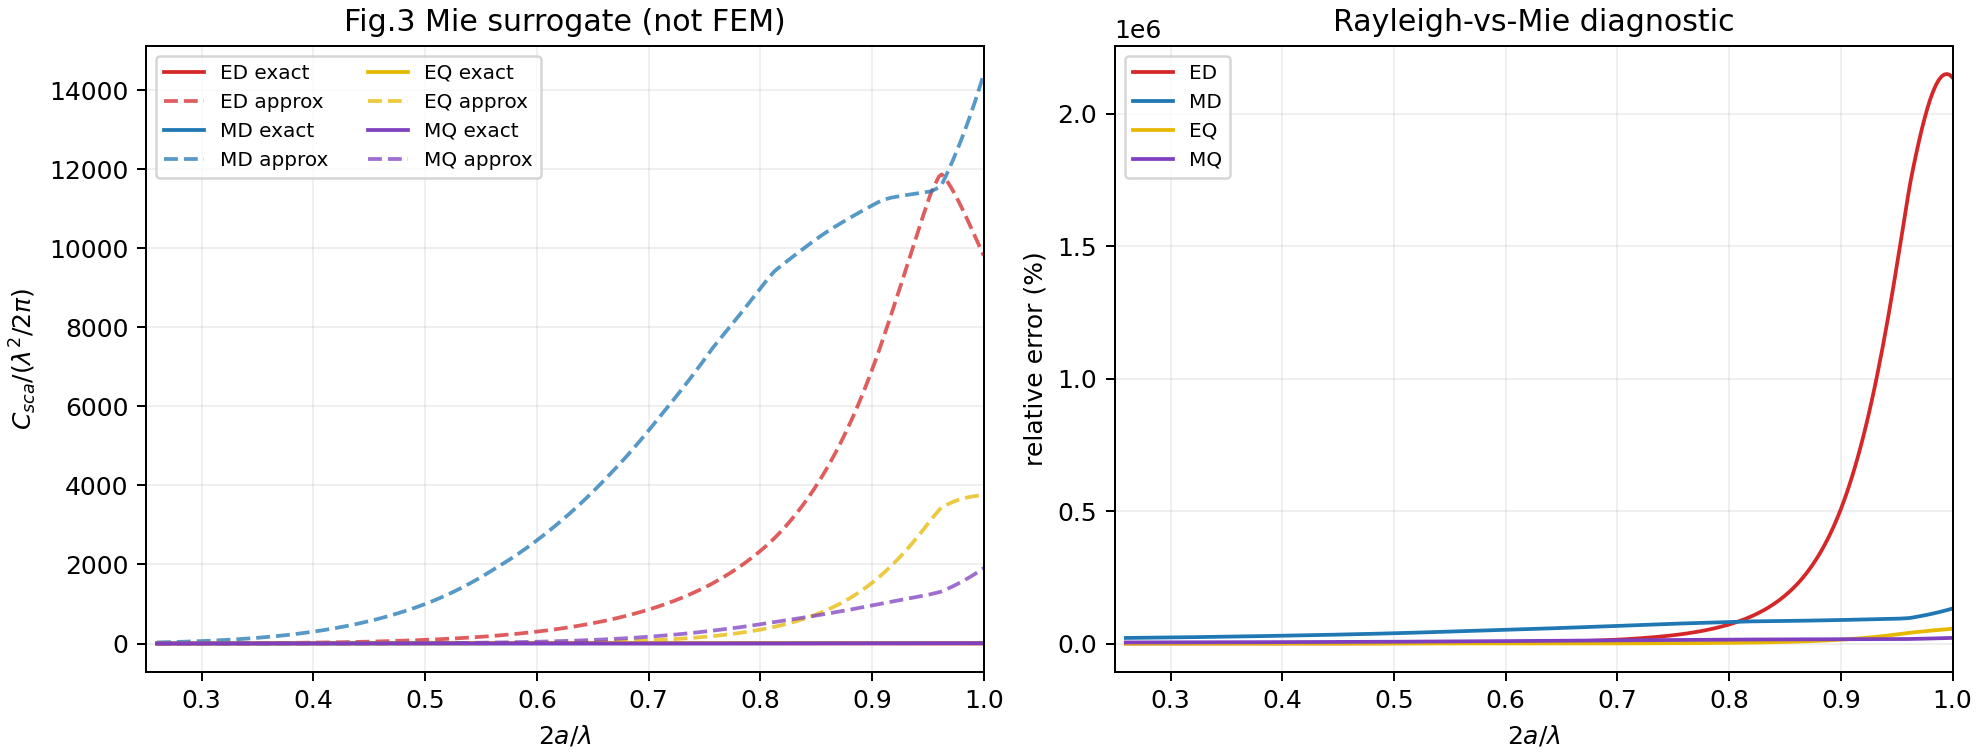

Data behind this chart, as committed beside it:
x_2a_over_lambda, lambda_nm, material_covered, ED_exact, ED_approx, ED_error_percent, MD_exact, MD_approx, MD_error_percent, EQ_exact, EQ_approx, EQ_error_percent, MQ_exact, MQ_approx, MQ_error_percent, total_exact, total_approx
0.25, 2000, 0.0, nan, nan, nan, nan, nan, nan, nan, nan, nan, nan, nan, nan, nan, nan
0.2525, 1980, 0.0, nan, nan, nan, nan, nan, nan, nan, nan, nan, nan, nan, nan, nan, nan
0.255, 1961, 0.0, nan, nan, nan, nan, nan, nan, nan, nan, nan, nan, nan, nan, nan, nan
0.2575, 1942, 0.0, nan, nan, nan, nan, nan, nan, nan, nan, nan, nan, nan, nan, nan, nan
0.26, 1923, 1.0, 2.206, 1.635, 25.87, 0.132, 27.89, 21039, 0.0029, 0.003016, 4.016, 0.0003935, 0.01689, 4193, 2.341, 29.55
0.2625, 1905, 1.0, 2.33, 1.733, 25.62, 0.1385, 29.42, 21148, 0.003194, 0.003321, 3.996, 0.0004302, 0.01851, 4203, 2.472, 31.18
0.265, 1887, 1.0, 2.458, 1.836, 25.33, 0.1452, 31.02, 21258, 0.003514, 0.003654, 3.971, 0.0004699, 0.02027, 4214, 2.607, 32.88
0.2675, 1869, 1.0, 2.591, 1.943, 24.99, 0.1522, 32.68, 21369, 0.003863, 0.004016, 3.943, 0.0005128, 0.02218, 4225, 2.747, 34.65
0.27, 1852, 1.0, 2.728, 2.056, 24.61, 0.1595, 34.42, 21481, 0.004244, 0.00441, 3.91, 0.0005591, 0.02424, 4236, 2.892, 36.51
0.2725, 1835, 1.0, 2.869, 2.175, 24.18, 0.167, 36.23, 21594, 0.004658, 0.004839, 3.873, 0.000609, 0.02648, 4247, 3.041, 38.44
0.275, 1818, 1.0, 3.014, 2.299, 23.71, 0.1748, 38.12, 21708, 0.005109, 0.005304, 3.832, 0.0006628, 0.02889, 4259, 3.194, 40.45
0.2775, 1802, 1.0, 3.162, 2.429, 23.19, 0.1828, 40.08, 21824, 0.005599, 0.005811, 3.786, 0.0007207, 0.0315, 4271, 3.352, 42.55
0.28, 1786, 1.0, 3.315, 2.565, 22.61, 0.1911, 42.13, 21941, 0.006131, 0.00636, 3.735, 0.000783, 0.03432, 4283, 3.513, 44.74
0.2825, 1770, 1.0, 3.471, 2.708, 21.98, 0.1997, 44.26, 22059, 0.006709, 0.006955, 3.68, 0.0008499, 0.03736, 4296, 3.678, 47.01
0.285, 1754, 1.0, 3.631, 2.857, 21.3, 0.2086, 46.47, 22178, 0.007335, 0.007601, 3.619, 0.0009218, 0.04063, 4308, 3.847, 49.38
0.2875, 1739, 1.0, 3.793, 3.013, 20.56, 0.2178, 48.78, 22298, 0.008015, 0.0083, 3.554, 0.0009989, 0.04416, 4321, 4.02, 51.84
0.29, 1724, 1.0, 3.959, 3.177, 19.76, 0.2272, 51.17, 22419, 0.008752, 0.009057, 3.483, 0.001082, 0.04796, 4334, 4.196, 54.4
0.2925, 1709, 1.0, 4.127, 3.347, 18.89, 0.237, 53.66, 22542, 0.00955, 0.009875, 3.407, 0.00117, 0.05205, 4348, 4.374, 57.07
0.295, 1695, 1.0, 4.297, 3.525, 17.97, 0.247, 56.24, 22666, 0.01041, 0.01076, 3.326, 0.001265, 0.05645, 4362, 4.556, 59.83
0.2975, 1681, 1.0, 4.47, 3.711, 16.97, 0.2574, 58.93, 22791, 0.01135, 0.01171, 3.239, 0.001367, 0.06117, 4376, 4.74, 62.71
0.3, 1667, 1.0, 4.645, 3.906, 15.91, 0.2681, 61.71, 22917, 0.01236, 0.01275, 3.147, 0.001475, 0.06625, 4390, 4.927, 65.7
0.3025, 1653, 1.0, 4.821, 4.109, 14.77, 0.2791, 64.6, 23044, 0.01345, 0.01386, 3.049, 0.001591, 0.07169, 4405, 5.115, 68.79
0.305, 1639, 1.0, 4.998, 4.32, 13.56, 0.2905, 67.6, 23172, 0.01463, 0.01506, 2.946, 0.001715, 0.07753, 4420, 5.305, 72.01
0.3075, 1626, 1.0, 5.176, 4.541, 12.27, 0.3021, 70.71, 23302, 0.0159, 0.01635, 2.836, 0.001848, 0.08378, 4435, 5.496, 75.35
0.31, 1613, 1.0, 5.355, 4.771, 10.9, 0.3142, 73.93, 23433, 0.01727, 0.01774, 2.721, 0.001989, 0.09048, 4450, 5.689, 78.81
0.3125, 1600, 1.0, 5.534, 5.011, 9.438, 0.3265, 77.29, 23572, 0.01875, 0.01924, 2.6, 0.002139, 0.09769, 4467, 5.881, 82.42
0.315, 1587, 1.0, 5.712, 5.261, 7.885, 0.3392, 80.79, 23715, 0.02035, 0.02085, 2.474, 0.002299, 0.1054, 4485, 6.074, 86.17
0.3175, 1575, 1.0, 5.889, 5.522, 6.24, 0.3523, 84.41, 23859, 0.02207, 0.02258, 2.342, 0.00247, 0.1137, 4502, 6.266, 90.06
0.32, 1562, 1.0, 6.066, 5.793, 4.502, 0.3657, 88.15, 24004, 0.02392, 0.02444, 2.203, 0.002651, 0.1225, 4520, 6.458, 94.09
0.3225, 1550, 1.0, 6.242, 6.075, 2.666, 0.3795, 92.04, 24151, 0.02591, 0.02644, 2.058, 0.002844, 0.1319, 4539, 6.65, 98.27
0.325, 1538, 1.0, 6.416, 6.369, 0.7302, 0.3937, 96.05, 24298, 0.02805, 0.02859, 1.907, 0.003049, 0.142, 4557, 6.841, 102.6
0.3275, 1527, 1.0, 6.589, 6.675, 1.31, 0.4082, 100.2, 24448, 0.03036, 0.03089, 1.749, 0.003267, 0.1528, 4576, 7.031, 107.1
0.33, 1515, 1.0, 6.76, 6.993, 3.459, 0.4232, 104.5, 24598, 0.03283, 0.03335, 1.584, 0.003498, 0.1643, 4595, 7.219, 111.7
0.3325, 1504, 1.0, 6.928, 7.324, 5.719, 0.4385, 109, 24750, 0.03549, 0.036, 1.413, 0.003743, 0.1765, 4615, 7.406, 116.5
0.335, 1493, 1.0, 7.094, 7.668, 8.095, 0.4542, 113.6, 24903, 0.03835, 0.03883, 1.234, 0.004003, 0.1895, 4635, 7.591, 121.5
0.3375, 1481, 1.0, 7.257, 8.026, 10.59, 0.4703, 118.3, 25058, 0.04142, 0.04186, 1.049, 0.004278, 0.2034, 4655, 7.773, 126.6
0.34, 1471, 1.0, 7.418, 8.398, 13.21, 0.4868, 123.2, 25213, 0.04472, 0.0451, 0.8573, 0.00457, 0.2182, 4675, 7.954, 131.9
0.3425, 1460, 1.0, 7.575, 8.784, 15.96, 0.5037, 128.3, 25371, 0.04825, 0.04857, 0.6583, 0.004878, 0.234, 4696, 8.132, 137.4
0.345, 1449, 1.0, 7.728, 9.184, 18.84, 0.521, 133.5, 25529, 0.05204, 0.05227, 0.4521, 0.005205, 0.2507, 4717, 8.307, 143
0.3475, 1439, 1.0, 7.879, 9.601, 21.86, 0.5388, 138.9, 25689, 0.0561, 0.05624, 0.2388, 0.005549, 0.2685, 4739, 8.479, 148.9
0.35, 1429, 1.0, 8.025, 10.03, 25.02, 0.557, 144.5, 25850, 0.06045, 0.06047, 0.01826, 0.005914, 0.2874, 4760, 8.649, 154.9
0.3525, 1418, 1.0, 8.168, 10.48, 28.32, 0.5756, 150.3, 26013, 0.06512, 0.06498, 0.2095, 0.006299, 0.3075, 4782, 8.815, 161.1
0.355, 1408, 1.0, 8.307, 10.95, 31.78, 0.5946, 156.2, 26176, 0.07011, 0.0698, 0.4446, 0.006705, 0.3289, 4805, 8.978, 167.6
0.3575, 1399, 1.0, 8.441, 11.43, 35.4, 0.6141, 162.4, 26342, 0.07546, 0.07494, 0.687, 0.007133, 0.3515, 4827, 9.138, 174.2
0.36, 1389, 1.0, 8.572, 11.93, 39.18, 0.634, 168.7, 26510, 0.08118, 0.08042, 0.9365, 0.007585, 0.3755, 4851, 9.294, 181.1
0.3625, 1379, 1.0, 8.697, 12.45, 43.14, 0.6543, 175.2, 26682, 0.0873, 0.08626, 1.193, 0.008062, 0.401, 4875, 9.447, 188.2
0.365, 1370, 1.0, 8.819, 12.99, 47.27, 0.6752, 182, 26855, 0.09384, 0.09248, 1.456, 0.008564, 0.4281, 4899, 9.596, 195.5
0.3675, 1361, 1.0, 8.936, 13.55, 51.58, 0.6964, 188.9, 27030, 0.1008, 0.0991, 1.728, 0.009092, 0.4567, 4924, 9.742, 203
0.37, 1351, 1.0, 9.049, 14.12, 56.08, 0.7182, 196.1, 27206, 0.1083, 0.1061, 2.006, 0.009648, 0.4871, 4948, 9.885, 210.8
0.3725, 1342, 1.0, 9.157, 14.72, 60.77, 0.7404, 203.5, 27384, 0.1163, 0.1136, 2.292, 0.01023, 0.5192, 4974, 10.02, 218.8
0.375, 1333, 1.0, 9.261, 15.34, 65.66, 0.7631, 211.1, 27563, 0.1248, 0.1216, 2.585, 0.01085, 0.5532, 4999, 10.16, 227.1
0.3775, 1325, 1.0, 9.361, 15.98, 70.75, 0.7862, 218.9, 27744, 0.134, 0.1301, 2.886, 0.0115, 0.5892, 5025, 10.29, 235.6
0.38, 1316, 1.0, 9.456, 16.65, 76.06, 0.8099, 227, 27926, 0.1437, 0.1391, 3.194, 0.01217, 0.6272, 5052, 10.42, 244.4
0.3825, 1307, 1.0, 9.547, 17.34, 81.59, 0.834, 235.3, 28109, 0.1541, 0.1487, 3.509, 0.01289, 0.6674, 5078, 10.55, 253.4
0.385, 1299, 1.0, 9.634, 18.05, 87.35, 0.8586, 243.8, 28295, 0.1652, 0.1588, 3.832, 0.01364, 0.7099, 5105, 10.67, 262.7
0.3875, 1290, 1.0, 9.716, 18.78, 93.34, 0.8837, 252.6, 28481, 0.177, 0.1696, 4.161, 0.01442, 0.7547, 5133, 10.79, 272.3
0.39, 1282, 1.0, 9.794, 19.55, 99.58, 0.9093, 261.6, 28670, 0.1896, 0.1811, 4.498, 0.01525, 0.8021, 5161, 10.91, 282.1
0.3925, 1274, 1.0, 9.869, 20.34, 106.1, 0.9354, 270.9, 28859, 0.203, 0.1932, 4.842, 0.01611, 0.852, 5189, 11.02, 292.3
0.395, 1266, 1.0, 9.939, 21.15, 112.8, 0.962, 280.4, 29051, 0.2174, 0.2061, 5.193, 0.01701, 0.9047, 5217, 11.14, 302.7
0.3975, 1258, 1.0, 10, 21.99, 119.8, 0.9891, 290.2, 29244, 0.2326, 0.2197, 5.551, 0.01796, 0.9603, 5246, 11.24, 313.4
... 241 more rows
